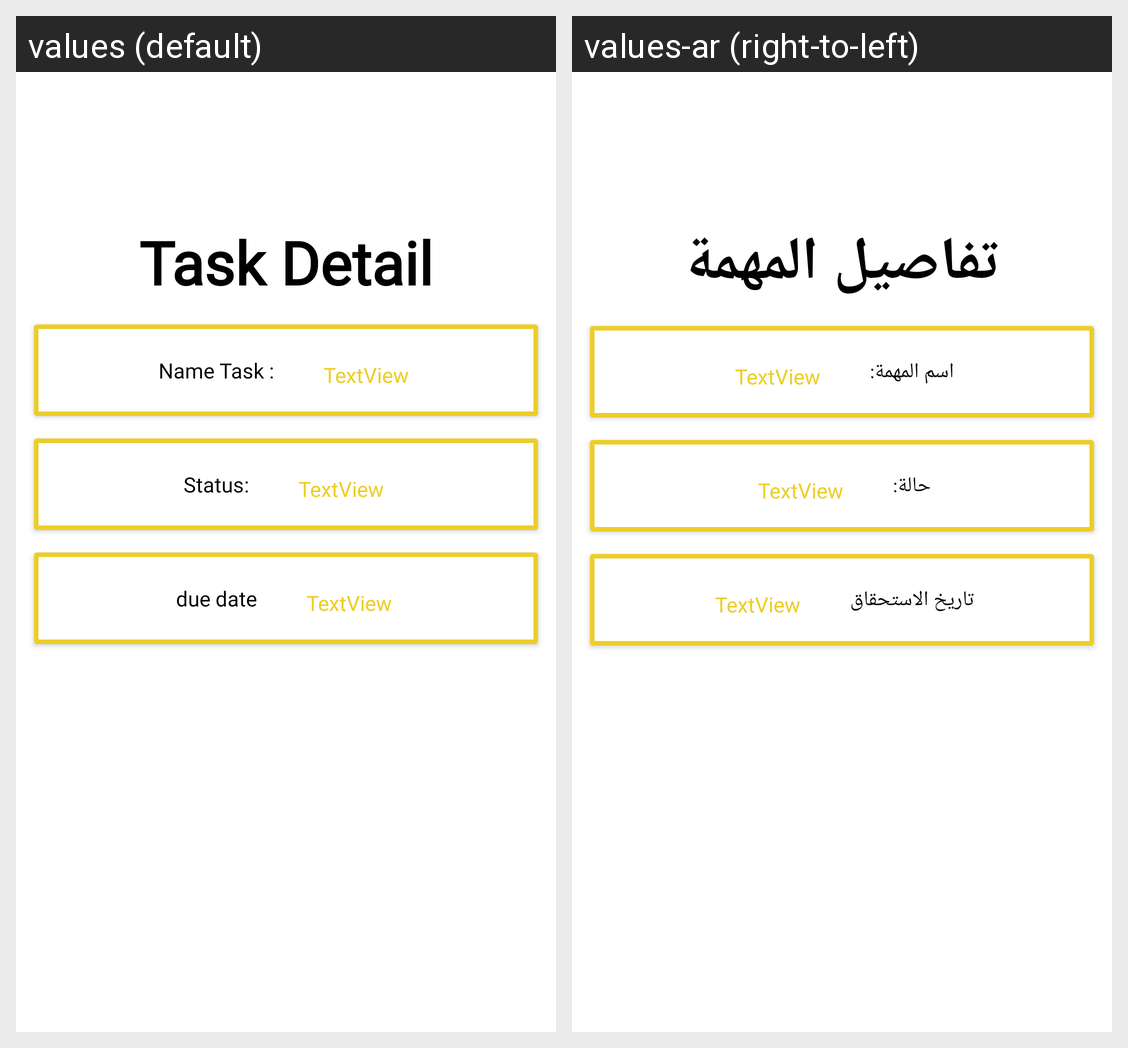

The Android screen above is rendered under two locales of the same app. Produce the string resources it draws, with the default and per-locale values.
Android screen res/layout/activity_task_details.xml rendered under 2 locales, left to right: values (default), values-ar (right-to-left). Device: Nexus 5 (rendered at 1080×1920; each locale shown at half size, 540×960, under a caption strip naming it); theme Theme.ToDoAppTrial.
Strings drawn on this screen, with the default value and each locale's value (text and hints the layout hard-codes, and strings that could not be matched under every locale, appear in the picture but are not listed):

task_detail
  values: Task Detail
  values-ar: تفاصيل المهمة

name_task
  values: Name Task :
  values-ar: اسم المهمة:

status
  values: Status:
  values-ar: حالة:

due_date
  values: due date
  values-ar: تاريخ الاستحقاق
